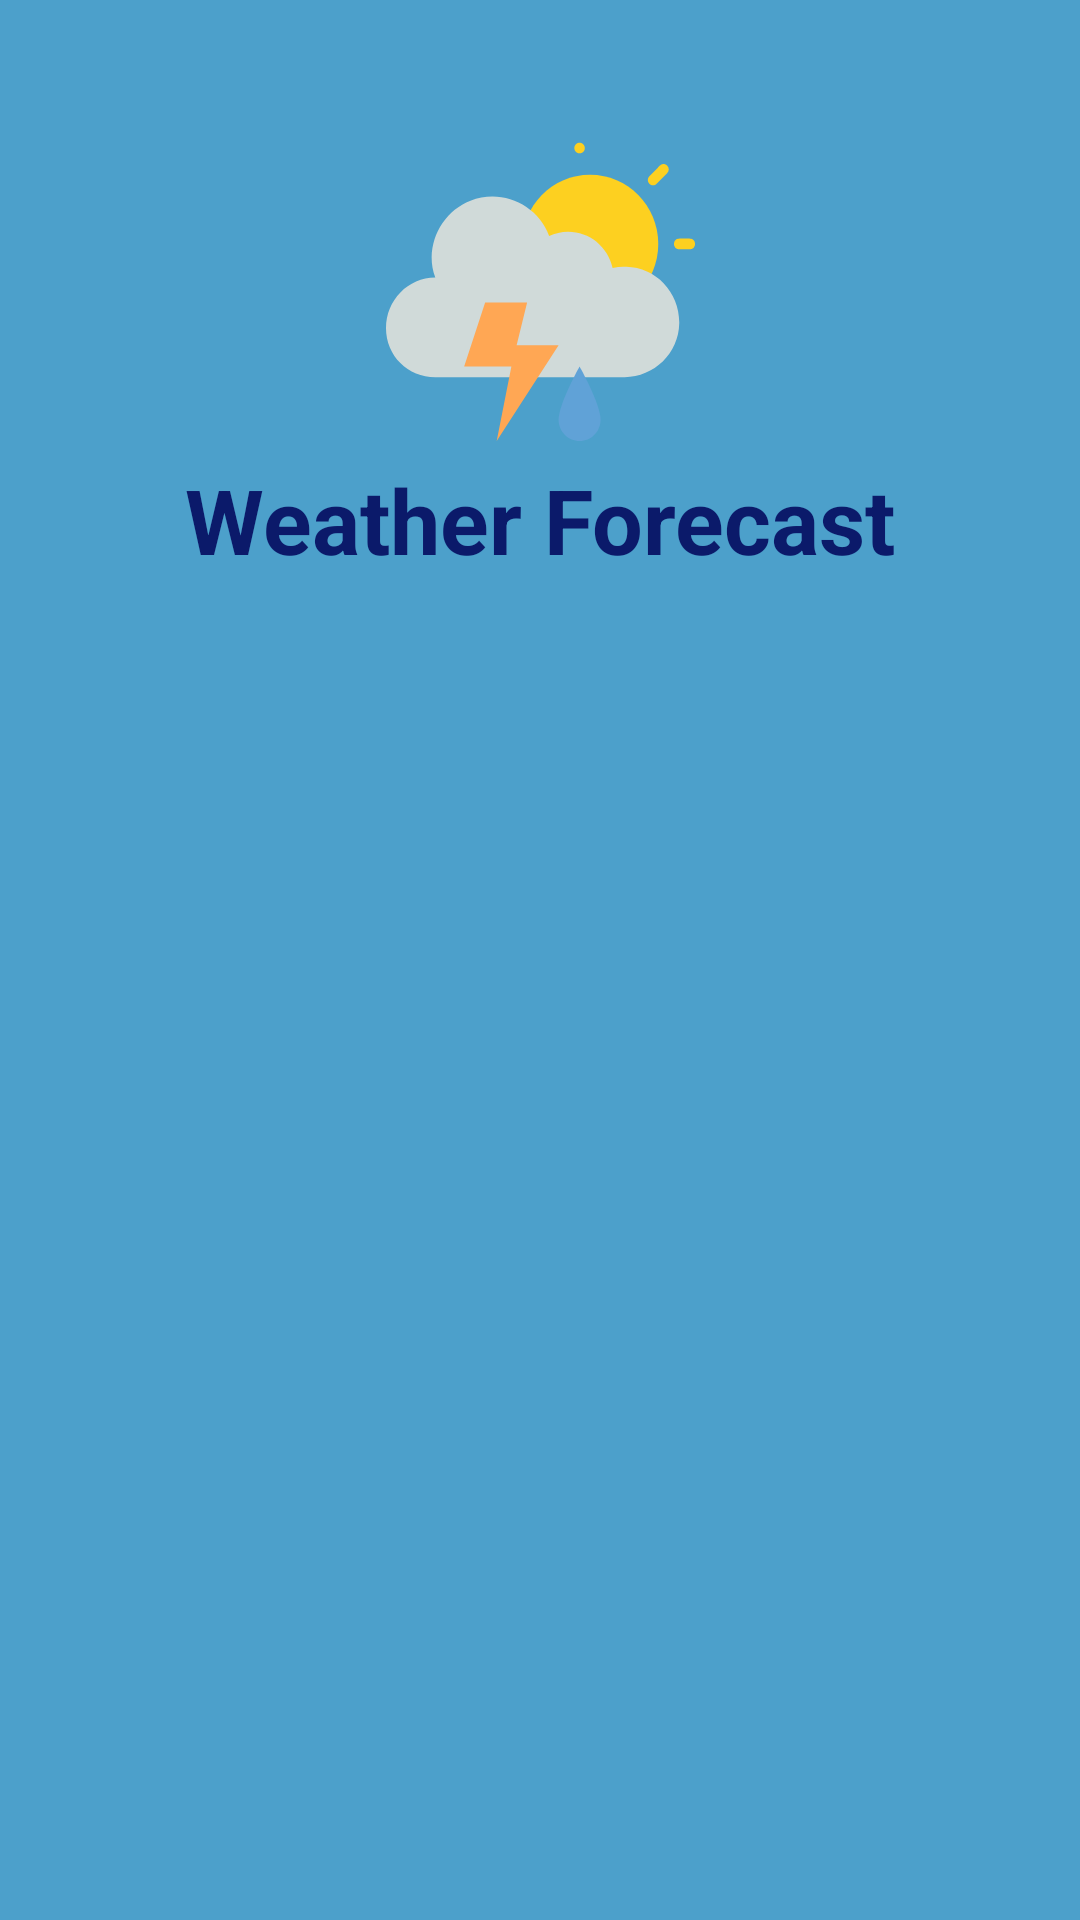

Android layout source for this screen:
<!-- AndroidManifest.xml: application theme Theme.KotlinApplication -->
<!-- res/layout/nav_header.xml -->
<?xml version="1.0" encoding="utf-8"?>
<androidx.constraintlayout.widget.ConstraintLayout xmlns:android="http://schemas.android.com/apk/res/android"
    xmlns:app="http://schemas.android.com/apk/res-auto"
    xmlns:tools="http://schemas.android.com/tools"
    android:layout_width="match_parent"
    android:layout_height="wrap_content"
    android:background="#4ca0cb"
    android:gravity="bottom"
    android:orientation="vertical"
    android:padding="20dp">

    <ImageView
        android:id="@+id/imageView2"
        android:layout_width="105dp"
        android:layout_height="103dp"
        android:layout_marginTop="25dp"
        app:layout_constraintEnd_toEndOf="parent"
        app:layout_constraintStart_toStartOf="parent"
        app:layout_constraintTop_toTopOf="parent"
        app:srcCompat="@drawable/ic_storm" />

    <TextView
        android:id="@+id/textView9"
        android:layout_width="wrap_content"
        android:layout_height="wrap_content"
        android:layout_marginTop="5dp"
        android:text="@string/WeatherForecast"
        android:textColor="#0B1A6A"
        android:textSize="30sp"
        android:textStyle="bold"
        app:layout_constraintEnd_toEndOf="parent"
        app:layout_constraintStart_toStartOf="parent"
        app:layout_constraintTop_toBottomOf="@+id/imageView2" />

</androidx.constraintlayout.widget.ConstraintLayout>
<!-- resources referenced by this layout -->
<resources>
  <!-- drawable ic_storm (drawable) -->
  <vector xmlns:android="http://schemas.android.com/apk/res/android"
      android:width="58dp"
      android:height="58dp"
      android:viewportWidth="58.9"
      android:viewportHeight="58">
    <path
        android:pathData="m51.8984,20.4492c0,7.1797 -5.8203,13 -13,13 -7.1797,0 -13,-5.8203 -13,-13 0,-7.1797 5.8203,-13 13,-13 7.1797,0 13,5.8203 13,13zM51.8984,20.4492"
        android:fillColor="#fdd020"/>
    <path
        android:pathData="m57.8984,21.4492h-2c-0.5977,0 -1,-0.3984 -1,-1 0,-0.5977 0.4023,-1 1,-1h2c0.6016,0 1,0.4023 1,1 0,0.6016 -0.3984,1 -1,1zM57.8984,21.4492"
        android:fillColor="#fdd020"/>
    <path
        android:pathData="m50.8984,9.4492c-0.2969,0 -0.5,-0.0977 -0.6992,-0.3008 -0.3984,-0.3984 -0.3984,-1 0,-1.3984l2,-2c0.4023,-0.3984 1,-0.3984 1.4023,0 0.3984,0.3984 0.3984,1 0,1.3984l-2,2c-0.2031,0.2031 -0.4023,0.3008 -0.7031,0.3008zM50.8984,9.4492"
        android:fillColor="#fdd020"/>
    <path
        android:pathData="m45.3008,45.4492c5.6992,0.1016 10.5,-4.3984 10.5977,-10.0977 0.1016,-5.7031 -4.3984,-10.5 -10.0977,-10.6016 -0.1992,0 -0.3008,0 -0.5,0 -0.6992,0 -1.4023,0.1016 -2.1016,0.1992 -0.8984,-4 -4.3984,-6.8008 -8.5,-6.8008 -1.3008,0 -2.5,0.3008 -3.5977,0.8008 -2.3008,-6 -9.1016,-8.8984 -15,-6.5977 -4.4023,1.6992 -7.3008,5.8984 -7.4023,10.5977 0,1.3008 0.1992,2.6016 0.6992,3.8008 -5.1992,0 -9.3984,4.3008 -9.3984,9.5s4.1992,9.1992 9.3984,9.1992h0.2031"
        android:fillColor="#d0dad9"/>
    <path
        android:pathData="m26.8984,31.4492h-8l-4,12h9l-2.7969,14 11.7969,-18h-8zM26.8984,31.4492"
        android:fillColor="#ffa754"/>
    <path
        android:pathData="m40.8984,53.4492c0,2.1992 -1.7969,4 -4,4 -2.1992,0 -4,-1.8008 -4,-4 0,-3 4,-10 4,-10s4,7 4,10zM40.8984,53.4492"
        android:fillColor="#60a2d7"/>
    <path
        android:pathData="m37.8984,2.4492c0,0.5547 -0.4453,1 -1,1 -0.5508,0 -1,-0.4453 -1,-1 0,-0.5508 0.4492,-1 1,-1 0.5547,0 1,0.4492 1,1zM37.8984,2.4492"
        android:fillColor="#fdd020"/>
  </vector>
  <string name="WeatherForecast">Weather Forecast</string>
  <style name="Theme.KotlinApplication" parent="Theme.MaterialComponents.DayNight.NoActionBar">
          <item name="windowActionBar">false</item>
          <item name="windowNoTitle">true</item>
          
          <item name="colorPrimary">@color/purple_500</item>
          <item name="colorPrimaryVariant">@color/purple_700</item>
          <item name="colorOnPrimary">@color/white</item>
          
          <item name="colorSecondary">@color/teal_200</item>
          <item name="colorSecondaryVariant">@color/teal_700</item>
          <item name="colorOnSecondary">@color/black</item>
          
          <item name="android:statusBarColor" tools:targetApi="l">?attr/colorPrimaryVariant</item>
          
      </style>
  <color name="purple_500">#FF6200EE</color>
  <color name="purple_700">#FF3700B3</color>
  <color name="white">#FFFFFFFF</color>
  <color name="teal_200">#000000</color>
  <color name="teal_700">#0B1A6A</color>
  <color name="black">#0B1A6A</color>
</resources>
